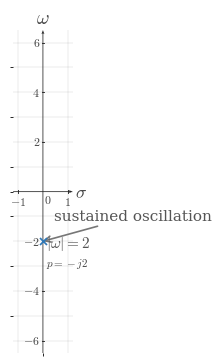

This figure's Python source: (Note: this script raises an exception after producing the figure.)

from __future__ import annotations

from pathlib import Path

import matplotlib.pyplot as plt
import numpy as np
from matplotlib.ticker import MultipleLocator

BACKGROUND_COLOR = "white"
CANONICAL_DPI = 300
PX_PER_DATA_UNIT = 150
MARGIN_LEFT_PX = 115
MARGIN_RIGHT_PX = 120
MARGIN_BOTTOM_PX = 95
MARGIN_TOP_PX = 110

SIGNAL_COLOR = "#2f78b7"
AXIS_COLOR = "#222222"
LABEL_COLOR = "#444444"
TICK_LABEL_COLOR = "#444444"
GRID_COLOR = "#000000"
GUIDE_COLOR = "#777777"
ANNOTATION_COLOR = "#555555"

SIGNAL_LW = 7.1 * 72 / CANONICAL_DPI
AXIS_LW = 4.3 * 72 / CANONICAL_DPI
TICK_LW = 2.7 * 72 / CANONICAL_DPI
GRID_LW = 1.3 * 72 / CANONICAL_DPI
GUIDE_LW = 3.3 * 72 / CANONICAL_DPI
ANNOTATION_LW = 2.9 * 72 / CANONICAL_DPI

TICK_LABEL_SIZE = 35.6 * 72 / CANONICAL_DPI
AXIS_LABEL_SIZE = 53.3 * 72 / CANONICAL_DPI
TOP_LABEL_SIZE = 57.8 * 72 / CANONICAL_DPI
ANNOTATION_SIZE = 33.3 * 72 / CANONICAL_DPI

TICK_HALF_LEN = 8.25 / PX_PER_DATA_UNIT
OPEN_MARKER_SIZE = 20.0 * 72 / CANONICAL_DPI
CLOSED_MARKER_SIZE = 17.8 * 72 / CANONICAL_DPI
ENDPOINT_EDGEWIDTH = 5.1 * 72 / CANONICAL_DPI
POLE_MARKER_SIZE = 21.0 * 72 / CANONICAL_DPI
POLE_MARKER_EDGEWIDTH = 5.1 * 72 / CANONICAL_DPI

X_TICK_LABEL_Y = -24 / PX_PER_DATA_UNIT
Y_TICK_LABEL_X = 18 / PX_PER_DATA_UNIT
ORIGIN_LABEL_X = 9 / PX_PER_DATA_UNIT
ORIGIN_LABEL_Y = -12 / PX_PER_DATA_UNIT
X_AXIS_LABEL_X_PAD = 15 / PX_PER_DATA_UNIT
X_AXIS_LABEL_Y = -4.5 / PX_PER_DATA_UNIT
Y_AXIS_LABEL_Y_PAD = 18 / PX_PER_DATA_UNIT

POINT_LABEL_OFFSET = (8 / PX_PER_DATA_UNIT, 8 / PX_PER_DATA_UNIT)
GRID_LINESTYLE = (0, (1.1, 2.4))
AXIS_ARROW_SHAFT_WIDTH_DATA = 4.3 / PX_PER_DATA_UNIT
AXIS_ARROW_KW = dict(
    angles="xy",
    scale_units="xy",
    scale=1,
    units="xy",
    width=AXIS_ARROW_SHAFT_WIDTH_DATA,
    headwidth=4.2,
    headlength=5.5,
    headaxislength=4.3,
    color=AXIS_COLOR,
    pivot="tail",
    clip_on=False,
)

CONFIG = {'covered_template': 's-plane-imag-axis-pole', 'xlim': (-1.2, 1.2), 'ylim': (-6.5, 6.5), 'xticks': [-1, 1], 'yticks': [-6, -4, -2, 2, 4, 6], 'x_axis_label': '$\\sigma$', 'y_axis_label': '$\\omega$', 'poles': [{'x': 0, 'y': -2, 'label': '$p=-j2$', 'label_offset': (0.12, -0.62), 'label_ha': 'left', 'label_va': 'top'}], 'annotations': [{'text': 'sustained oscillation', 'xy': (0, -2), 'xytext': (0.45, -1.0), 'arrow': True, 'ha': 'left', 'va': 'center', 'color': '#555555', 'fontsize': 11}, {'text': '$|\\omega|=2$', 'xy': (0, -2), 'xytext': (0.12, -2.45), 'arrow': False, 'ha': 'left', 'va': 'bottom', 'color': '#555555', 'fontsize': 11}], 'render_notes': ['Imaginary-axis pole in the lower half-plane with an explicit p=-j2 label.', 'Highlights that the magnitude of omega sets oscillation rate.'], 'show_grid': True, 'show_origin': True, 'x_minor_grid_step': 1, 'y_minor_grid_step': 1, 'output_path': '/home/jake/Developer/MA/PIPELINE/Electrical-and-Computer-Engineering/2-Build-Lessons/4-Image-Generation/1-Outputs/Continuous-Time-Signal-Processing/13.2--poles-and-zeros-Images/images/l007-s004-qg-q002-q002.png'}


def configure_matplotlib():
    plt.rcParams.update(
        {
            "mathtext.fontset": "cm",
            "font.family": "serif",
            "figure.facecolor": BACKGROUND_COLOR,
            "axes.facecolor": BACKGROUND_COLOR,
            "savefig.facecolor": BACKGROUND_COLOR,
        }
    )


configure_matplotlib()


def px_to_pt(px):
    return px * 72 / CANONICAL_DPI


def px_to_data(px):
    return px / PX_PER_DATA_UNIT


def make_figure(xlim, ylim):
    x_range = xlim[1] - xlim[0]
    y_range = ylim[1] - ylim[0]
    fig_w_px = MARGIN_LEFT_PX + x_range * PX_PER_DATA_UNIT + MARGIN_RIGHT_PX
    fig_h_px = MARGIN_BOTTOM_PX + y_range * PX_PER_DATA_UNIT + MARGIN_TOP_PX
    fig, ax = plt.subplots(
        figsize=(fig_w_px / CANONICAL_DPI, fig_h_px / CANONICAL_DPI),
        dpi=CANONICAL_DPI,
        facecolor=BACKGROUND_COLOR,
        constrained_layout=True,
    )
    return fig, ax


def math_label(value):
    if isinstance(value, str):
        return value
    numeric = float(value)
    rounded = round(numeric)
    if abs(numeric - rounded) < 1e-9:
        return rf"${int(rounded)}$"
    return rf"${numeric:g}$"


def draw_dotted_guide(ax, x_values, y_values, *, color=GUIDE_COLOR, lw=GUIDE_LW):
    ax.plot(
        x_values,
        y_values,
        color=color,
        linewidth=lw,
        linestyle=GRID_LINESTYLE,
        zorder=3,
    )


def draw_pole(ax, item):
    x = item["x"]
    y = item["y"]
    marker = item.get("marker", "x")
    size = item.get("markersize", POLE_MARKER_SIZE)
    edgewidth = item.get("markeredgewidth", POLE_MARKER_EDGEWIDTH)
    color = item.get("color", SIGNAL_COLOR)
    kwargs = dict(
        marker=marker,
        markersize=size,
        markeredgewidth=edgewidth,
        linestyle="None",
        zorder=item.get("zorder", 6),
    )
    if marker != "x":
        kwargs["markerfacecolor"] = item.get("markerfacecolor", "white")
        kwargs["markeredgecolor"] = item.get("markeredgecolor", color)
    else:
        kwargs["markeredgecolor"] = item.get("markeredgecolor", color)
    ax.plot(x, y, **kwargs)
    label = item.get("label")
    if label is not None:
        dx, dy = item.get("label_offset", POINT_LABEL_OFFSET)
        ax.text(
            x + dx,
            y + dy,
            label,
            fontsize=item.get("label_size", ANNOTATION_SIZE),
            ha=item.get("label_ha", "left"),
            va=item.get("label_va", "bottom"),
            color=item.get("label_color", LABEL_COLOR),
            clip_on=False,
            zorder=item.get("zorder", 6) + 1,
        )


def draw_annotation(ax, item):
    color = item.get("color", ANNOTATION_COLOR)
    fontsize = item.get("fontsize", ANNOTATION_SIZE)
    ha = item.get("ha", "left")
    va = item.get("va", "bottom")
    clip_on = item.get("clip_on", False)
    if item.get("arrow", False):
        arrowprops = dict(
            arrowstyle="->",
            color=item.get("arrow_color", GUIDE_COLOR),
            lw=item.get("arrow_lw", 1.2),
            shrinkA=0,
            shrinkB=0,
        )
        ax.annotate(
            item["text"],
            xy=item["xy"],
            xytext=item["xytext"],
            textcoords="data",
            fontsize=fontsize,
            ha=ha,
            va=va,
            color=color,
            arrowprops=arrowprops,
            clip_on=clip_on,
        )
    else:
        ax.text(
            item["xytext"][0],
            item["xytext"][1],
            item["text"],
            fontsize=fontsize,
            ha=ha,
            va=va,
            color=color,
            clip_on=clip_on,
        )


def setup_axes(ax, cfg):
    xlim = tuple(cfg["xlim"])
    ylim = tuple(cfg["ylim"])
    ax.set_xlim(*xlim)
    ax.set_ylim(*ylim)
    ax.set_aspect("equal", adjustable="box")
    xticks = cfg["xticks"]
    yticks = cfg["yticks"]
    ax.set_xticks(xticks)
    ax.set_yticks(yticks)
    x_step = cfg.get("x_minor_grid_step", 1)
    y_step = cfg.get("y_minor_grid_step", 1)
    if x_step is not None and x_step > 0:
        ax.xaxis.set_minor_locator(MultipleLocator(x_step))
    if y_step is not None and y_step > 0:
        ax.yaxis.set_minor_locator(MultipleLocator(y_step))
    if cfg.get("show_grid", True):
        ax.grid(True, which="both", linewidth=GRID_LW, alpha=0.18, color=GRID_COLOR)
        ax.set_axisbelow(True)
    for spine in ax.spines.values():
        spine.set_visible(False)
    ax.tick_params(left=False, bottom=False, labelleft=False, labelbottom=False)
    x0, x1 = xlim
    y0, y1 = ylim
    ax.quiver(x0, 0, x1 - x0, 0, **AXIS_ARROW_KW)
    ax.quiver(0, y0, 0, y1 - y0, **AXIS_ARROW_KW)
    x_tick_labels = cfg.get("x_tick_labels", xticks)
    y_tick_labels = cfg.get("y_tick_labels", yticks)
    for t, label in zip(xticks, x_tick_labels):
        if abs(float(t)) < 1e-12:
            continue
        ax.plot([t, t], [-TICK_HALF_LEN, TICK_HALF_LEN], color=AXIS_COLOR, lw=TICK_LW, zorder=5)
        if cfg.get("show_x_tick_labels", True):
            ax.text(
                t,
                X_TICK_LABEL_Y,
                math_label(label),
                fontsize=TICK_LABEL_SIZE,
                ha="center",
                va="top",
                color=TICK_LABEL_COLOR,
                zorder=6,
                clip_on=False,
            )
    for y, label in zip(yticks, y_tick_labels):
        if abs(float(y)) < 1e-12:
            continue
        ax.plot([-TICK_HALF_LEN, TICK_HALF_LEN], [y, y], color=AXIS_COLOR, lw=TICK_LW, zorder=5)
        if cfg.get("show_y_tick_labels", True):
            side = cfg.get("y_tick_label_side", "left")
            if side == "right":
                ax.text(
                    Y_TICK_LABEL_X,
                    y,
                    math_label(label),
                    fontsize=TICK_LABEL_SIZE,
                    ha="left",
                    va="center",
                    color=TICK_LABEL_COLOR,
                    zorder=6,
                    clip_on=False,
                )
            else:
                ax.text(
                    -Y_TICK_LABEL_X,
                    y,
                    math_label(label),
                    fontsize=TICK_LABEL_SIZE,
                    ha="right",
                    va="center",
                    color=TICK_LABEL_COLOR,
                    zorder=6,
                    clip_on=False,
                )
    if cfg.get("show_origin", True):
        ax.text(
            ORIGIN_LABEL_X,
            ORIGIN_LABEL_Y,
            r"$0$",
            fontsize=TICK_LABEL_SIZE,
            ha="left",
            va="top",
            color=TICK_LABEL_COLOR,
            zorder=6,
            clip_on=False,
        )
    x_axis_label = cfg.get("x_axis_label", r"$\sigma$")
    y_axis_label = cfg.get("y_axis_label", r"$j\omega$")
    if x_axis_label is not None:
        ax.text(
            x1 + X_AXIS_LABEL_X_PAD,
            X_AXIS_LABEL_Y,
            x_axis_label,
            fontsize=AXIS_LABEL_SIZE,
            ha="left",
            va="center",
            color=LABEL_COLOR,
            clip_on=False,
        )
    if y_axis_label is not None:
        ax.text(
            0,
            y1 + Y_AXIS_LABEL_Y_PAD,
            y_axis_label,
            fontsize=TOP_LABEL_SIZE,
            ha="center",
            va="bottom",
            color=LABEL_COLOR,
            clip_on=False,
        )


def save_figure(fig, output_path):
    output_path = Path(output_path)
    output_path.parent.mkdir(parents=True, exist_ok=True)
    fig.savefig(output_path, dpi=CANONICAL_DPI, bbox_inches="tight", facecolor=BACKGROUND_COLOR)
    plt.close(fig)


def render():
    cfg = CONFIG
    fig, ax = make_figure(tuple(cfg["xlim"]), tuple(cfg["ylim"]))
    setup_axes(ax, cfg)
    for span in cfg.get("shading", []):
        ax.axvspan(span["x0"], span["x1"], color=span.get("color", SIGNAL_COLOR), alpha=span.get("alpha", 0.06), zorder=span.get("zorder", 0))
    for guide in cfg.get("guides", []):
        draw_dotted_guide(ax, guide["x_values"], guide["y_values"], color=guide.get("color", GUIDE_COLOR), lw=guide.get("lw", GUIDE_LW))
    for pole in cfg.get("poles", []):
        draw_pole(ax, pole)
    for annotation in cfg.get("annotations", []):
        draw_annotation(ax, annotation)
    save_figure(fig, cfg["output_path"])


if __name__ == "__main__":
    render()
